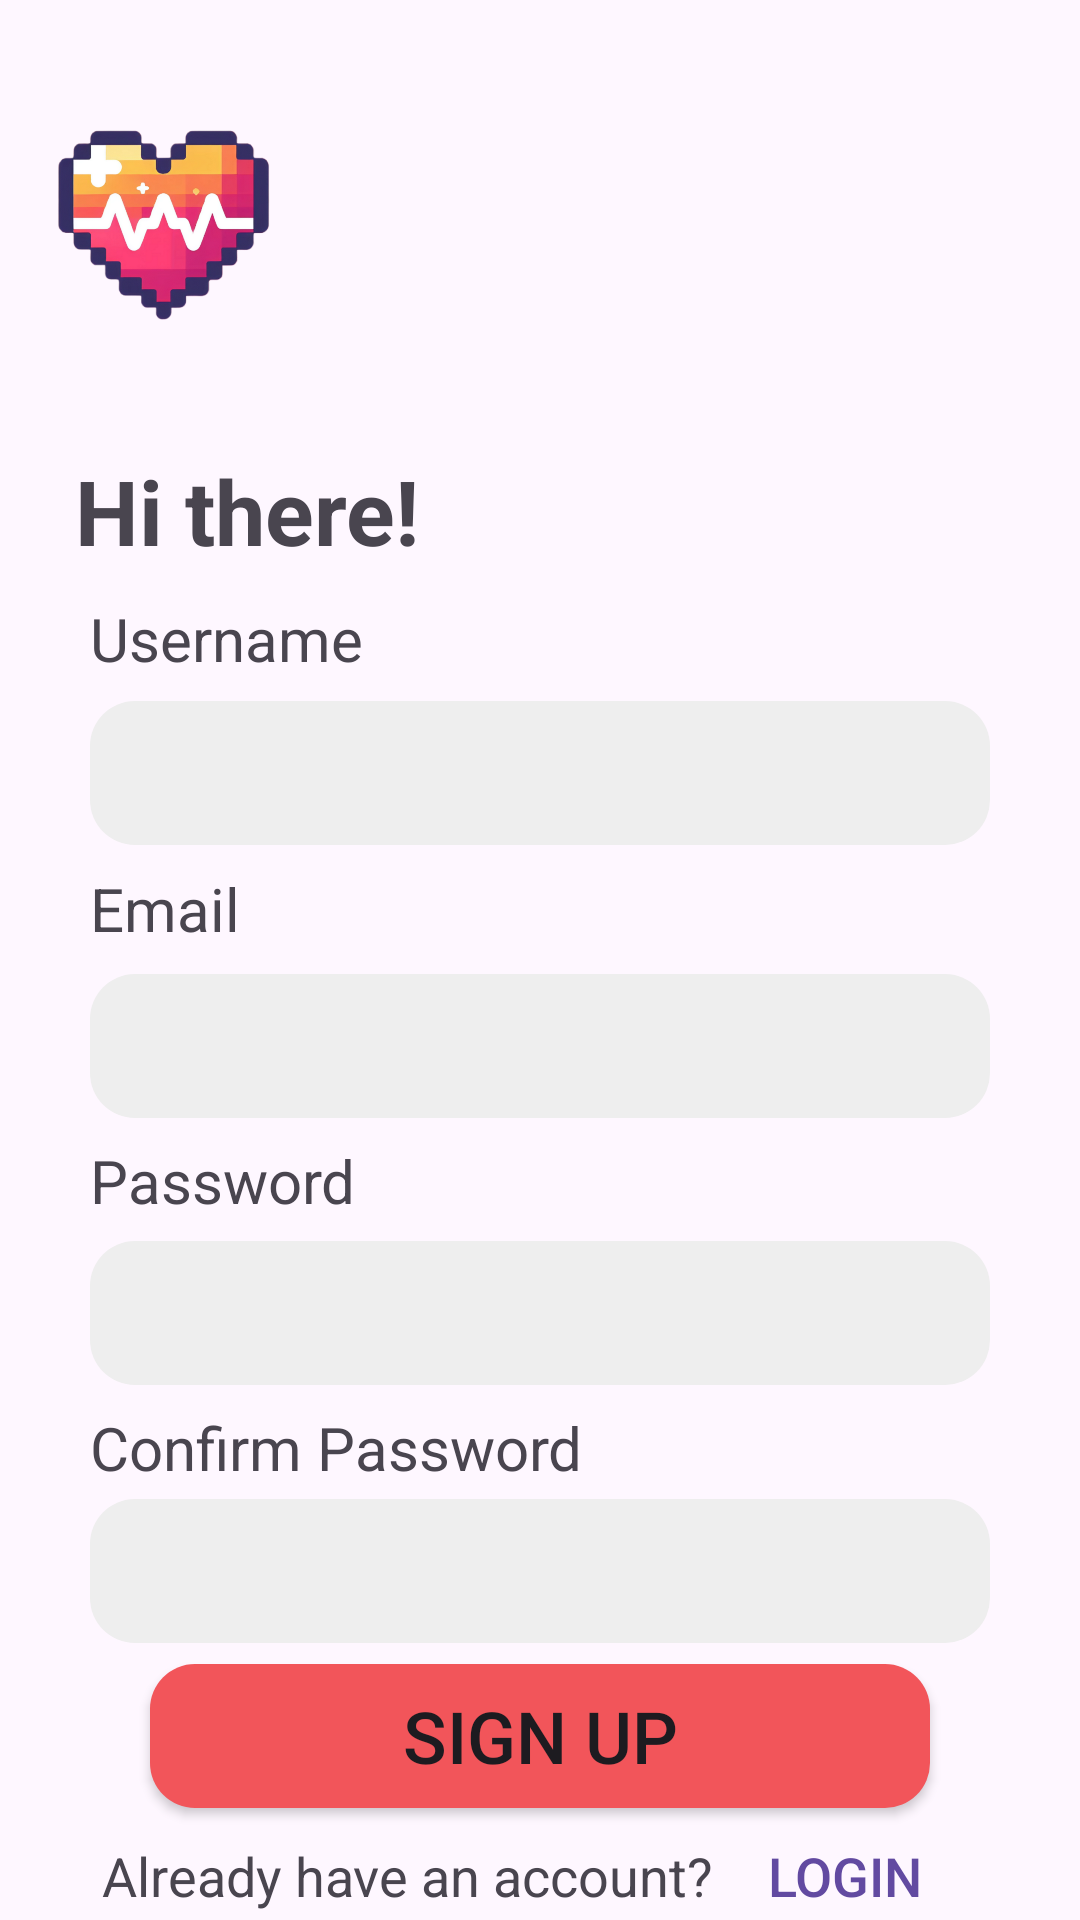

This screen was rendered from an Android layout file. Write that file and the resources it references.
<!-- AndroidManifest.xml: application theme Theme.Heartbeats -->
<!-- res/layout/fragment_signup.xml -->
<?xml version="1.0" encoding="utf-8"?>
<androidx.constraintlayout.widget.ConstraintLayout xmlns:android="http://schemas.android.com/apk/res/android"
    xmlns:app="http://schemas.android.com/apk/res-auto"
    xmlns:tools="http://schemas.android.com/tools"
    android:layout_width="match_parent"
    android:layout_height="match_parent"
    tools:context=".SignupFragment">

    <ImageView
        android:id="@+id/signupLogo"
        android:layout_width="match_parent"
        android:layout_height="150dp"
        android:layout_marginEnd="250dp"
        android:src="@drawable/logo_no_bg"
        app:layout_constraintBottom_toBottomOf="parent"
        app:layout_constraintEnd_toStartOf="parent"
        app:layout_constraintHorizontal_bias="0.499"
        app:layout_constraintStart_toEndOf="parent"
        app:layout_constraintTop_toTopOf="parent"
        app:layout_constraintVertical_bias="0.0" />

    <TextView
        android:id="@+id/welcomeText"
        android:layout_width="match_parent"
        android:layout_height="wrap_content"
        android:layout_marginStart="25dp"
        android:text="Hi there!"
        android:textSize="30sp"
        android:textStyle="bold"
        app:layout_constraintBottom_toBottomOf="parent"
        app:layout_constraintEnd_toStartOf="parent"
        app:layout_constraintStart_toEndOf="parent"
        app:layout_constraintTop_toBottomOf="@id/signupLogo"
        app:layout_constraintVertical_bias="0.0" />

    <EditText
        android:id="@+id/nameInput"
        android:layout_width="match_parent"
        android:layout_height="48dp"
        android:layout_marginHorizontal="30dp"
        android:background="@drawable/button_background"
        android:backgroundTint="#EEEEEE"
        android:inputType="text"
        android:paddingHorizontal="5dp"
        app:layout_constraintBottom_toBottomOf="parent"
        app:layout_constraintEnd_toStartOf="parent"
        app:layout_constraintStart_toEndOf="parent"
        app:layout_constraintTop_toBottomOf="@id/nameLabel"
        app:layout_constraintVertical_bias="0.02" />

    <Button
        android:id="@+id/signupBtn"
        android:layout_width="match_parent"
        android:layout_height="wrap_content"
        android:layout_marginHorizontal="50dp"
        android:background="@drawable/button_background"
        android:text="Sign Up"
        android:textSize="24sp"
        app:layout_constraintBottom_toBottomOf="parent"
        app:layout_constraintEnd_toStartOf="parent"
        app:layout_constraintStart_toEndOf="parent"
        app:layout_constraintTop_toBottomOf="@id/confirmPassInput"
        app:layout_constraintVertical_bias="0.16" />

    <LinearLayout
        android:layout_width="match_parent"
        android:layout_height="wrap_content"
        android:gravity="center"
        android:orientation="horizontal"
        app:layout_constraintBottom_toBottomOf="parent"
        app:layout_constraintEnd_toStartOf="parent"
        app:layout_constraintStart_toEndOf="parent"
        app:layout_constraintTop_toBottomOf="@id/signupBtn"
        app:layout_constraintVertical_bias="0.127">

        <TextView
            android:layout_width="wrap_content"
            android:layout_height="wrap_content"
            android:text="Already have an account?"
            android:textAlignment="center"
            android:textSize="18sp"
            tools:layout_editor_absoluteX="58dp"
            tools:layout_editor_absoluteY="639dp" />

        <Button
            android:id="@+id/loginBtn"
            android:layout_width="wrap_content"
            android:layout_height="wrap_content"
            android:background="@android:color/transparent"
            android:padding="0dp"
            android:text="Login"
            android:textColor="#624aa1"
            android:textSize="18sp"
            tools:layout_editor_absoluteX="263dp"
            tools:layout_editor_absoluteY="592dp" />
    </LinearLayout>

    <TextView
        android:id="@+id/confirmPassLabel"
        android:layout_width="match_parent"
        android:layout_height="wrap_content"
        android:layout_marginStart="30dp"
        android:text="Confirm Password"
        android:textSize="20sp"
        app:layout_constraintBottom_toBottomOf="parent"
        app:layout_constraintEnd_toStartOf="parent"
        app:layout_constraintStart_toEndOf="parent"
        app:layout_constraintTop_toBottomOf="@id/passInput"
        app:layout_constraintVertical_bias="0.048" />

    <EditText
        android:id="@+id/passInput"
        android:layout_width="match_parent"
        android:layout_height="48dp"
        android:layout_marginHorizontal="30dp"
        android:background="@drawable/button_background"
        android:backgroundTint="#EEEEEE"
        android:inputType="textPassword"
        android:paddingHorizontal="5dp"
        app:layout_constraintBottom_toBottomOf="parent"
        app:layout_constraintEnd_toStartOf="parent"
        app:layout_constraintStart_toEndOf="parent"
        app:layout_constraintTop_toBottomOf="@id/passLabel"
        app:layout_constraintVertical_bias="0.036"
        android:autofillHints="password" />

    <TextView
        android:id="@+id/passLabel"
        android:layout_width="match_parent"
        android:layout_height="wrap_content"
        android:layout_marginStart="30dp"
        android:text="Password"
        android:textSize="20sp"
        app:layout_constraintBottom_toBottomOf="parent"
        app:layout_constraintEnd_toStartOf="parent"
        app:layout_constraintStart_toEndOf="parent"
        app:layout_constraintTop_toBottomOf="@id/emailInput"
        app:layout_constraintVertical_bias="0.03" />

    <EditText
        android:id="@+id/emailInput"
        android:layout_width="match_parent"
        android:layout_height="48dp"
        android:layout_marginHorizontal="30dp"
        android:background="@drawable/button_background"
        android:backgroundTint="#EEEEEE"
        android:inputType="textEmailAddress"
        android:paddingHorizontal="5dp"
        app:layout_constraintBottom_toBottomOf="parent"
        app:layout_constraintEnd_toStartOf="parent"
        app:layout_constraintStart_toEndOf="parent"
        app:layout_constraintTop_toBottomOf="@id/emailLabel"
        app:layout_constraintVertical_bias="0.03" />

    <TextView
        android:id="@+id/emailLabel"
        android:layout_width="match_parent"
        android:layout_height="wrap_content"
        android:layout_marginStart="30dp"
        android:text="Email"
        android:textSize="20sp"
        app:layout_constraintBottom_toBottomOf="parent"
        app:layout_constraintEnd_toStartOf="parent"
        app:layout_constraintStart_toEndOf="parent"
        app:layout_constraintTop_toBottomOf="@id/nameInput"
        app:layout_constraintVertical_bias="0.023" />

    <TextView
        android:id="@+id/nameLabel"
        android:layout_width="match_parent"
        android:layout_height="wrap_content"
        android:layout_marginStart="30dp"
        android:text="Username"
        android:textSize="20sp"
        app:layout_constraintBottom_toBottomOf="parent"
        app:layout_constraintEnd_toStartOf="parent"
        app:layout_constraintStart_toEndOf="parent"
        app:layout_constraintTop_toBottomOf="@id/welcomeText"
        app:layout_constraintVertical_bias="0.021" />

    <EditText
        android:id="@+id/confirmPassInput"
        android:layout_width="match_parent"
        android:layout_height="48dp"
        android:layout_marginHorizontal="30dp"
        android:background="@drawable/button_background"
        android:backgroundTint="#EEEEEE"
        android:inputType="textPassword"
        android:paddingHorizontal="5dp"
        app:layout_constraintBottom_toBottomOf="parent"
        app:layout_constraintEnd_toStartOf="parent"
        app:layout_constraintStart_toEndOf="parent"
        app:layout_constraintTop_toBottomOf="@id/confirmPassLabel"
        app:layout_constraintVertical_bias="0.039"
        android:autofillHints="password" />

</androidx.constraintlayout.widget.ConstraintLayout>
<!-- resources referenced by this layout -->
<resources>
  <!-- drawable button_background (drawable) -->
  <?xml version="1.0" encoding="utf-8"?>
  <shape xmlns:android="http://schemas.android.com/apk/res/android"
      android:shape="rectangle">
      <corners android:radius="15dp" />
      <solid android:color="#F2555A" />
  </shape>
  <!-- drawable logo_no_bg: png bitmap (drawable, 374095 bytes) -->
  <style name="Theme.Heartbeats" parent="Base.Theme.Heartbeats" />
  <style name="Base.Theme.Heartbeats" parent="Theme.Material3.DayNight.NoActionBar">
          
          
      </style>
</resources>
